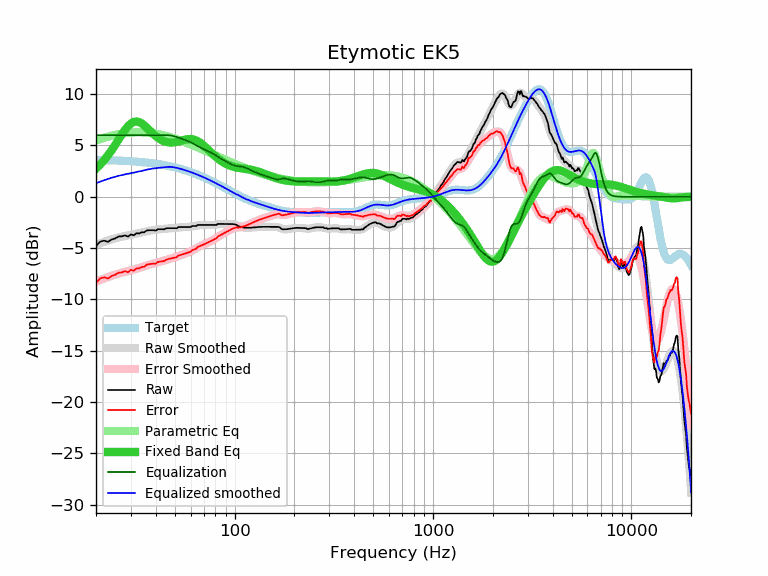

The data file committed next to this chart (first rows):
frequency, raw, error, smoothed, error_smoothed, equalization, parametric_eq, equalized_raw, equalized_smoothed, target
20, -4.81, -8.40, -4.68, -8.28, 6.00, 2.74, 1.19, 1.32, 3.59
21, -4.37, -7.95, -4.53, -8.11, 6.00, 3.14, 1.63, 1.47, 3.58
22, -4.28, -7.85, -4.38, -7.96, 6.00, 3.58, 1.72, 1.62, 3.57
23, -4.40, -7.96, -4.25, -7.82, 6.00, 4.05, 1.60, 1.75, 3.56
24, -4.16, -7.71, -4.14, -7.69, 6.00, 4.55, 1.84, 1.86, 3.55
25, -4.06, -7.60, -4.04, -7.58, 6.00, 5.06, 1.94, 1.96, 3.54
26, -3.87, -7.39, -3.96, -7.48, 6.00, 5.58, 2.13, 2.04, 3.53
27, -3.86, -7.37, -3.88, -7.39, 6.00, 6.07, 2.14, 2.12, 3.51
28, -3.76, -7.25, -3.82, -7.32, 6.00, 6.51, 2.24, 2.18, 3.50
29, -3.88, -7.36, -3.76, -7.24, 6.00, 6.88, 2.12, 2.24, 3.48
30, -3.66, -7.12, -3.70, -7.17, 6.00, 7.15, 2.34, 2.30, 3.46
31, -3.76, -7.20, -3.65, -7.09, 6.00, 7.30, 2.24, 2.35, 3.44
32, -3.56, -6.98, -3.59, -7.02, 6.00, 7.34, 2.44, 2.41, 3.42
33, -3.58, -6.98, -3.53, -6.93, 6.00, 7.28, 2.42, 2.47, 3.40
34, -3.46, -6.84, -3.47, -6.85, 6.00, 7.14, 2.54, 2.53, 3.38
35, -3.46, -6.81, -3.41, -6.77, 6.00, 6.96, 2.54, 2.59, 3.36
36, -3.29, -6.62, -3.36, -6.69, 6.00, 6.75, 2.71, 2.64, 3.33
37, -3.26, -6.56, -3.31, -6.62, 6.00, 6.52, 2.74, 2.69, 3.31
38, -3.26, -6.54, -3.27, -6.55, 6.00, 6.30, 2.74, 2.73, 3.28
39, -3.26, -6.51, -3.24, -6.49, 6.00, 6.10, 2.74, 2.76, 3.25
40, -3.30, -6.52, -3.21, -6.44, 6.00, 5.92, 2.70, 2.79, 3.22
41, -3.16, -6.35, -3.19, -6.38, 6.00, 5.76, 2.84, 2.81, 3.19
42, -3.16, -6.32, -3.17, -6.33, 6.00, 5.62, 2.84, 2.83, 3.16
43, -3.16, -6.28, -3.15, -6.27, 6.00, 5.51, 2.84, 2.85, 3.13
44, -3.18, -6.27, -3.13, -6.22, 6.00, 5.42, 2.82, 2.87, 3.09
45, -3.08, -6.14, -3.11, -6.17, 6.00, 5.36, 2.92, 2.89, 3.06
46, -3.06, -6.08, -3.09, -6.11, 6.00, 5.32, 2.94, 2.91, 3.02
47, -3.06, -6.04, -3.07, -6.06, 5.99, 5.29, 2.93, 2.92, 2.99
48, -3.06, -6.00, -3.06, -6.00, 5.96, 5.29, 2.91, 2.91, 2.95
49, -3.06, -5.96, -3.04, -5.95, 5.92, 5.30, 2.87, 2.88, 2.91
50, -3.06, -5.92, -3.02, -5.89, 5.88, 5.32, 2.82, 2.86, 2.87
51, -3.08, -5.90, -3.01, -5.83, 5.83, 5.35, 2.75, 2.82, 2.82
52, -2.95, -5.73, -2.99, -5.78, 5.78, 5.39, 2.83, 2.78, 2.78
53, -2.95, -5.68, -2.98, -5.72, 5.72, 5.43, 2.77, 2.74, 2.74
54, -2.95, -5.64, -2.97, -5.66, 5.66, 5.48, 2.72, 2.69, 2.69
55, -2.95, -5.59, -2.96, -5.61, 5.61, 5.52, 2.66, 2.65, 2.65
56, -2.95, -5.55, -2.95, -5.55, 5.55, 5.56, 2.61, 2.60, 2.60
57, -2.95, -5.50, -2.94, -5.50, 5.50, 5.59, 2.55, 2.55, 2.55
58, -2.95, -5.45, -2.93, -5.44, 5.44, 5.61, 2.49, 2.51, 2.51
59, -2.95, -5.40, -2.92, -5.38, 5.38, 5.62, 2.43, 2.46, 2.46
60, -2.95, -5.35, -2.90, -5.31, 5.31, 5.62, 2.37, 2.41, 2.41
61, -2.85, -5.20, -2.88, -5.24, 5.24, 5.61, 2.39, 2.36, 2.36
62, -2.85, -5.15, -2.86, -5.17, 5.17, 5.58, 2.32, 2.31, 2.31
63, -2.85, -5.10, -2.83, -5.09, 5.09, 5.54, 2.24, 2.26, 2.26
64, -2.85, -5.05, -2.81, -5.01, 5.01, 5.49, 2.17, 2.21, 2.21
65, -2.75, -4.90, -2.79, -4.94, 4.94, 5.43, 2.19, 2.15, 2.15
66, -2.75, -4.85, -2.77, -4.87, 4.87, 5.35, 2.12, 2.10, 2.10
67, -2.75, -4.79, -2.76, -4.80, 4.80, 5.26, 2.06, 2.05, 2.05
68, -2.75, -4.74, -2.75, -4.74, 4.74, 5.17, 1.99, 1.99, 1.99
69, -2.75, -4.69, -2.74, -4.68, 4.68, 5.07, 1.94, 1.94, 1.94
70, -2.75, -4.63, -2.74, -4.63, 4.63, 4.97, 1.88, 1.89, 1.89
71, -2.75, -4.58, -2.74, -4.57, 4.57, 4.86, 1.83, 1.83, 1.83
72, -2.75, -4.53, -2.74, -4.52, 4.52, 4.75, 1.78, 1.78, 1.78
73, -2.75, -4.47, -2.75, -4.47, 4.47, 4.64, 1.73, 1.73, 1.73
74, -2.75, -4.42, -2.75, -4.42, 4.42, 4.53, 1.67, 1.67, 1.67
75, -2.75, -4.36, -2.75, -4.37, 4.37, 4.42, 1.62, 1.62, 1.62
76, -2.75, -4.31, -2.75, -4.31, 4.31, 4.32, 1.57, 1.56, 1.56
77, -2.75, -4.25, -2.75, -4.26, 4.26, 4.21, 1.51, 1.51, 1.51
78, -2.75, -4.20, -2.74, -4.20, 4.20, 4.11, 1.45, 1.45, 1.45
79, -2.75, -4.15, -2.73, -4.13, 4.13, 4.02, 1.39, 1.40, 1.40
... 553 more rows
